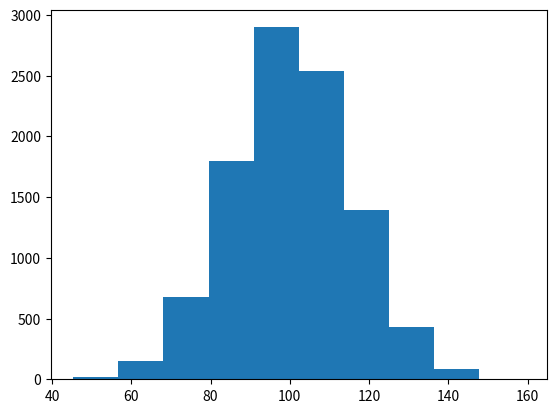

This figure's Python source: (Note: this script raises an exception after producing the figure.)
"""
Demo of the histogram (hist) function with a few features.

In addition to the basic histogram, this demo shows a few optional features:

    * Setting the number of data bins
    * The ``normed`` flag, which normalizes bin heights so that the integral of
      the histogram is 1. The resulting histogram is a probability density.
    * Setting the face color of the bars
    * Setting the opacity (alpha value).

"""
import numpy as np
import matplotlib.mlab as mlab
import matplotlib.pyplot as plt


# example data
mu = 100  # mean of distribution
sigma = 15  # standard deviation of distribution
x = mu + sigma * np.random.randn(10000)

num_bins = 10
# the histogram of the data
n, bins, patches = plt.hist(x, num_bins, normed=1, facecolor='green', alpha=0.5)
# add a 'best fit' line
y = mlab.normpdf(bins, mu, sigma)
plt.plot(bins, y, 'r--')
plt.xlabel('Smarts')
plt.ylabel('Probability')
plt.title(r'Histogram of IQ: $\mu=100$, $\sigma=15$')

# Tweak spacing to prevent clipping of ylabel
plt.subplots_adjust(left=0.15)
plt.show()
